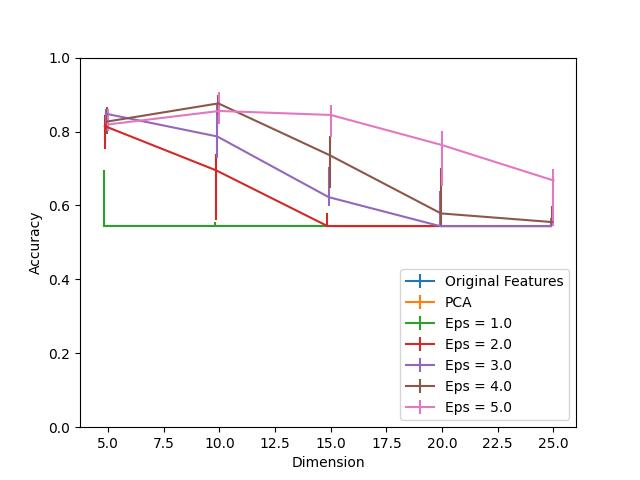

Values plotted in this chart, from the file beside it:
Dimension, PCA, Eps = 1.0, Eps = 1.0 25, Eps = 1.0 75, Eps = 2.0, Eps = 2.0 25, Eps = 2.0 75, Eps = 3.0, Eps = 3.0 25, Eps = 3.0 75, Eps = 4.0, Eps = 4.0 25, Eps = 4.0 75, Eps = 5.0, Eps = 5.0 25, Eps = 5.0 75, Original Features
5, 1.0, 0.5442, 0.0, 0.153, 0.8146, 0.06322, 0.02968, 0.8482, 0.02742, 0.01264, 0.8269, 0.0342, 0.03993, 0.8191, 0.01863, 0.04259, 1.0
10, 1.0, 0.5442, 0.0, 0.009981, 0.695, 0.1341, 0.04445, 0.7867, 0.05949, 0.08717, 0.8761, 0.03061, 0.02289, 0.8556, 0.0346, 0.05164, 1.0
15, 1.0, 0.5442, 0.0, 0.0, 0.5442, 0.0, 0.0354, 0.6226, 0.02382, 0.08198, 0.736, 0.0881, 0.05071, 0.8448, 0.05842, 0.02795, 1.0
20, 0.9999, 0.5442, 0.0, 0.0, 0.5442, 0.0, 0.0, 0.5442, 0.0, 0.09622, 0.5784, 0.0342, 0.1239, 0.7632, 0.1097, 0.0374, 1.0
25, 1.0, 0.5442, 0.0, 0.0, 0.5442, 0.0, 0.0, 0.5442, 0.0, 0.02302, 0.555, 0.01078, 0.04365, 0.6676, 0.1222, 0.03234, 1.0
